Image classification data set "frutas_verduras_31" (JeanpierePalacios/FitBite on GitHub). Class labels (10): ajo, alcachofa, arveja, brócoli, espárrago, haba, lechuga, papaya, pepinillo, zanahoria.

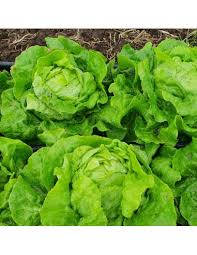
Label: lechuga

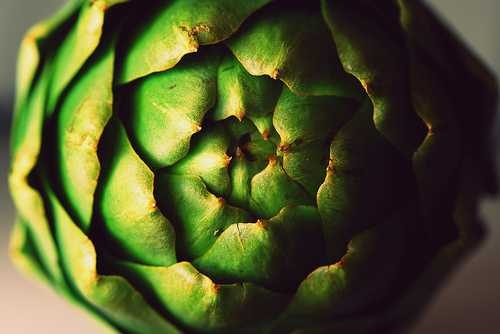
Label: alcachofa

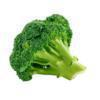
Label: brócoli

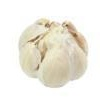
Label: ajo

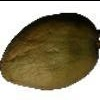
Label: papaya

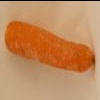
Label: zanahoria
